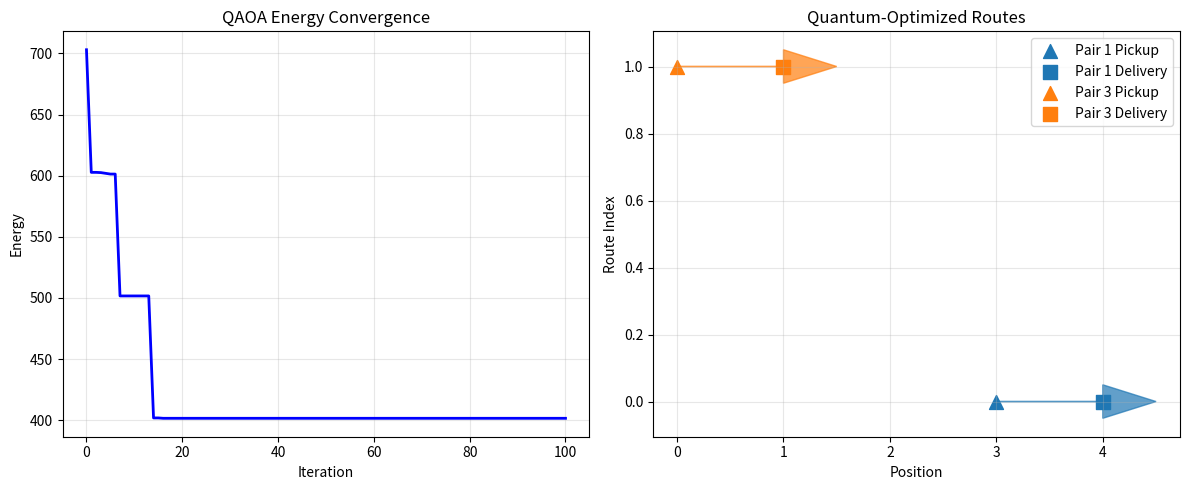

Here is the Python script that generated this plot:
import numpy as np
import pandas as pd
import matplotlib.pyplot as plt
from dataclasses import dataclass
from typing import List, Tuple, Dict
import warnings
warnings.filterwarnings('ignore')

print('Quantum QAOA for VRPPD')
print('Precedence-Constrained Routing')

@dataclass
class PDPair:
    id: int
    pickup_node: int
    delivery_node: int
    demand: float

pairs = [
    PDPair(1, 1, 4, 10),
    PDPair(2, 2, 5, 15),
    PDPair(3, 3, 6, 8),
]

print(f'Pickup-Delivery Pairs: {len(pairs)}')
for p in pairs:
    print(f'  Pair {p.id}: Pickup at {p.pickup_node}, Delivery at {p.delivery_node}')

def create_qubo_matrix(pairs, num_nodes):
    """Create QUBO matrix for VRPPD"""
    n = len(pairs)
    size = n * num_nodes  # Binary variables: pair x node assignment
    Q = np.zeros((size, size))
    
    # Distance objective (simplified)
    for i, pair in enumerate(pairs):
        for j in range(num_nodes):
            idx = i * num_nodes + j
            Q[idx, idx] = j * 0.1  # Distance penalty
    
    # Precedence constraints (pickup before delivery)
    for i, pair in enumerate(pairs):
        pickup_idx = i * num_nodes + pair.pickup_node
        delivery_idx = i * num_nodes + pair.delivery_node
        
        # Add penalty if delivery comes before pickup
        for j in range(pair.delivery_node):
            if j != pair.pickup_node:
                idx = i * num_nodes + j
                Q[idx, idx] += 100  # Large penalty
    
    return Q

Q = create_qubo_matrix(pairs, 7)
print(f'QUBO Matrix Shape: {Q.shape}')

def classical_qaoa(Q, max_iter=100):
    """Classical simulation of QAOA"""
    n = Q.shape[0]
    
    # Initialize random solution
    x = np.random.randint(0, 2, n)
    best_x = x.copy()
    best_energy = x @ Q @ x
    
    energy_history = [best_energy]
    
    for iteration in range(max_iter):
        # Random bit flip (quantum-inspired)
        i = np.random.randint(0, n)
        x[i] = 1 - x[i]  # Flip bit
        
        energy = x @ Q @ x
        
        if energy < best_energy:
            best_energy = energy
            best_x = x.copy()
        
        energy_history.append(best_energy)
        
        if iteration % 20 == 0:
            print(f'Iteration {iteration}: Energy = {best_energy:.2f}')
    
    return best_x, energy_history

best_solution, energy_history = classical_qaoa(Q)
print(f'\nBest Energy: {energy_history[-1]:.2f}')

def extract_routes(solution, pairs, num_nodes):
    """Extract routes from quantum solution"""
    routes = []
    
    for i, pair in enumerate(pairs):
        # Find assigned positions
        positions = []
        for j in range(num_nodes):
            idx = i * num_nodes + j
            if solution[idx] == 1:
                positions.append(j)
        
        if len(positions) >= 2:
            routes.append({
                'pair_id': pair.id,
                'pickup_pos': positions[0],
                'delivery_pos': positions[1],
                'demand': pair.demand
            })
    
    return routes

routes = extract_routes(best_solution, pairs, 7)
print(f'Extracted Routes: {len(routes)}')
for route in routes:
    print(f"  Pair {route['pair_id']}: Pickup at {route['pickup_pos']}, Delivery at {route['delivery_pos']}")

def analyze_quantum_performance(energy_history, routes):
    """Analyze quantum optimization performance"""
    fig, (ax1, ax2) = plt.subplots(1, 2, figsize=(12, 5))
    
    # Energy convergence
    ax1.plot(energy_history, 'b-', linewidth=2)
    ax1.set_title('QAOA Energy Convergence')
    ax1.set_xlabel('Iteration')
    ax1.set_ylabel('Energy')
    ax1.grid(True, alpha=0.3)
    
    # Route visualization
    ax2.set_title('Quantum-Optimized Routes')
    
    for i, route in enumerate(routes):
        ax2.arrow(route['pickup_pos'], i, 
                route['delivery_pos'] - route['pickup_pos'], 0,
                head_width=0.1, head_length=0.5, 
                fc=f'C{i}', ec=f'C{i}', alpha=0.7)
        ax2.scatter(route['pickup_pos'], i, s=100, 
                   marker='^', c=f'C{i}', label=f'Pair {route["pair_id"]} Pickup')
        ax2.scatter(route['delivery_pos'], i, s=100, 
                   marker='s', c=f'C{i}', label=f'Pair {route["pair_id"]} Delivery')
    
    ax2.set_xlabel('Position')
    ax2.set_ylabel('Route Index')
    ax2.legend()
    ax2.grid(True, alpha=0.3)
    
    plt.tight_layout()
    plt.show()
    
    # Performance metrics
    initial_energy = energy_history[0]
    final_energy = energy_history[-1]
    improvement = ((initial_energy - final_energy) / initial_energy) * 100
    
    print(f'\nQuantum Performance Metrics:')
    print(f'- Initial Energy: {initial_energy:.2f}')
    print(f'- Final Energy: {final_energy:.2f}')
    print(f'- Improvement: {improvement:.1f}%')
    print(f'- Valid Routes: {len(routes)}')
    
    return {
        'improvement': improvement,
        'valid_routes': len(routes),
        'final_energy': final_energy
    }

performance = analyze_quantum_performance(energy_history, routes)
